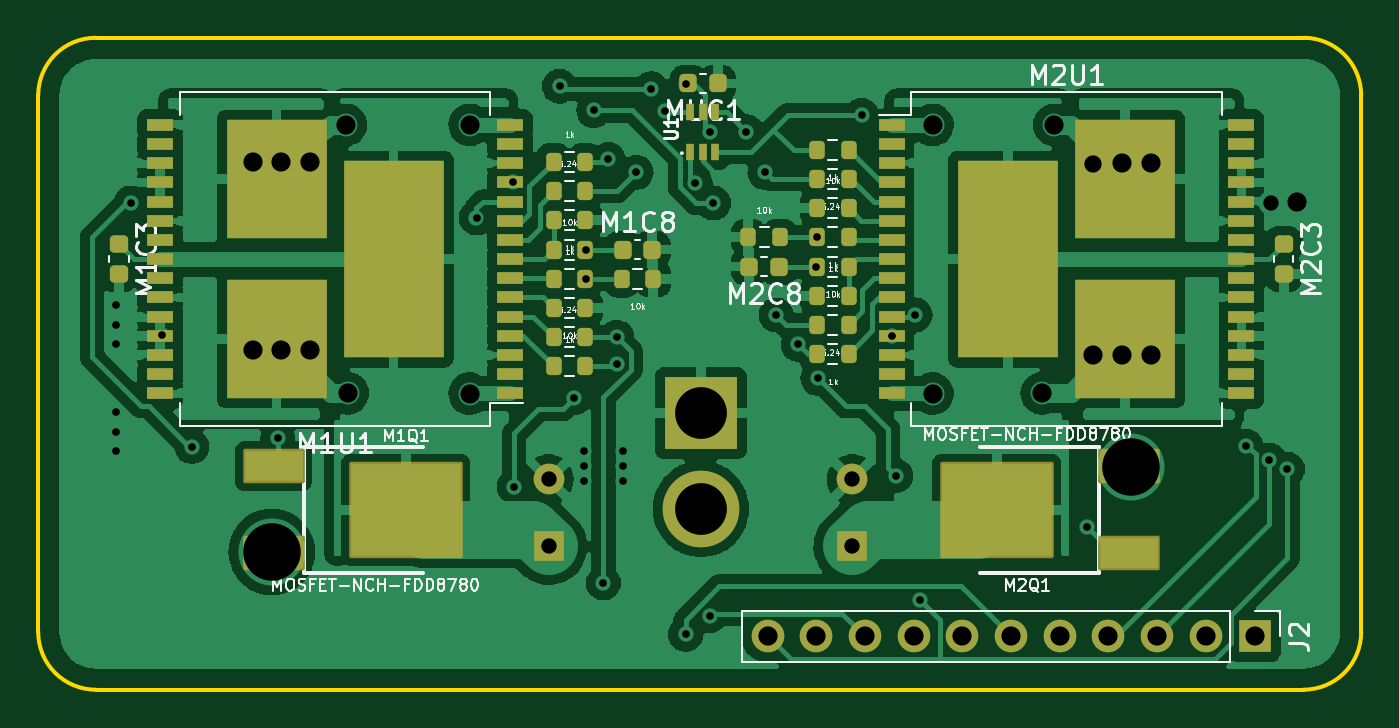
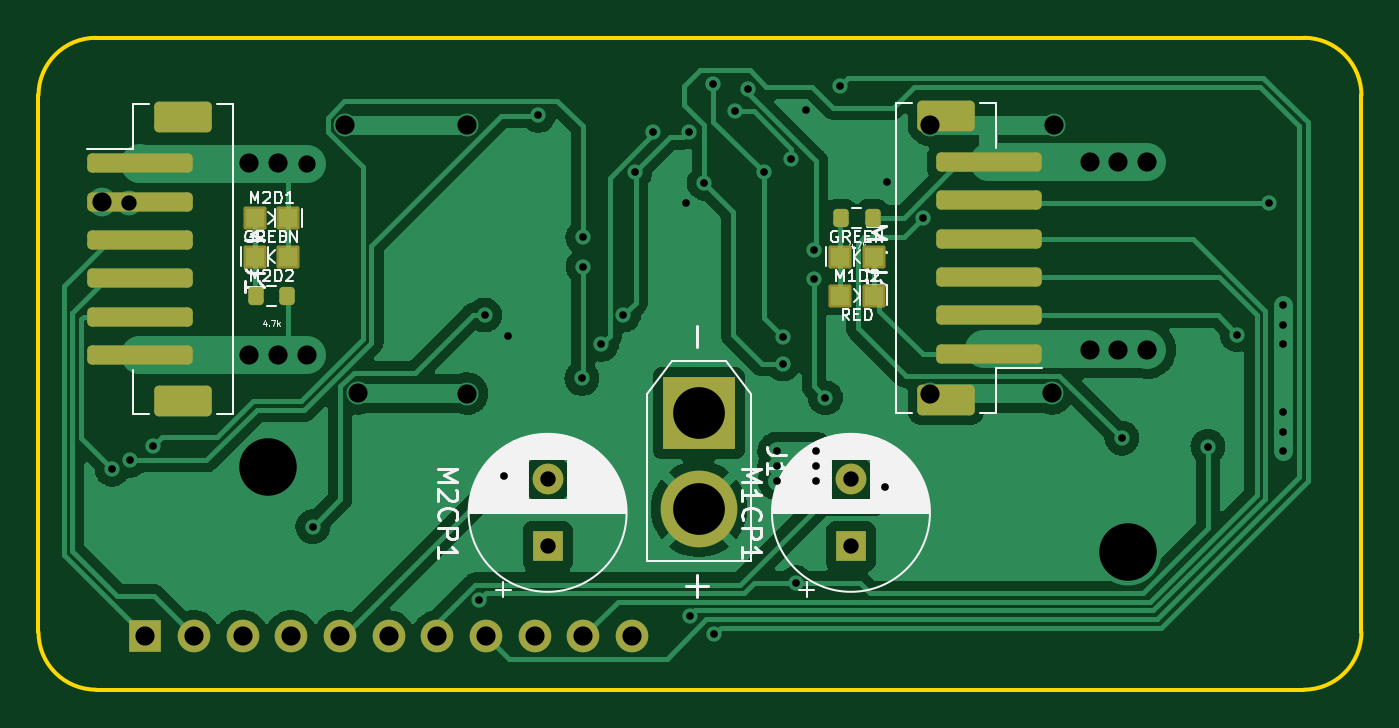
Circuit board: 11 layer files. Board 69.0 x 34.0 mm.
- bottom_copper: driver-B_Cu.gbl (86040 bytes)
- bottom_mask: driver-B_Mask.gbs (3369 bytes)
- paste: driver-B_Paste.gbp (2466 bytes)
- bottom_silk: driver-B_Silkscreen.gbo (35909 bytes)
- outline: driver-Edge_Cuts.gm1 (999 bytes)
- top_copper: driver-F_Cu.gtl (182500 bytes)
- top_mask: driver-F_Mask.gts (6646 bytes)
- paste: driver-F_Paste.gtp (5571 bytes)
- top_silk: driver-F_Silkscreen.gto (45965 bytes)
- drill: driver-NPTH.drl (287 bytes)
- drill: driver-PTH.drl (2330 bytes)

=== bottom_copper: driver-B_Cu.gbl (86040 bytes, source omitted) ===
=== bottom_mask: driver-B_Mask.gbs (3369 bytes, source withheld) ===
=== paste: driver-B_Paste.gbp (2466 bytes, source withheld) ===
=== bottom_silk: driver-B_Silkscreen.gbo (35909 bytes, source omitted) ===
=== outline: driver-Edge_Cuts.gm1 ===
%TF.GenerationSoftware,KiCad,Pcbnew,(6.0.0-0)*%
%TF.CreationDate,2022-03-22T21:28:25+08:00*%
%TF.ProjectId,driver,64726976-6572-42e6-9b69-6361645f7063,rev?*%
%TF.SameCoordinates,Original*%
%TF.FileFunction,Profile,NP*%
%FSLAX46Y46*%
G04 Gerber Fmt 4.6, Leading zero omitted, Abs format (unit mm)*
G04 Created by KiCad (PCBNEW (6.0.0-0)) date 2022-03-22 21:28:25*
%MOMM*%
%LPD*%
G01*
G04 APERTURE LIST*
%TA.AperFunction,Profile*%
%ADD10C,0.200000*%
%TD*%
G04 APERTURE END LIST*
D10*
X195986400Y-95982000D02*
X195986400Y-123982000D01*
X126986400Y-123982000D02*
X126986400Y-95982000D01*
X129986400Y-92982000D02*
X192986400Y-92982000D01*
X195986400Y-95982000D02*
G75*
G03*
X192986400Y-92982000I-3000001J-1D01*
G01*
X129986400Y-92982000D02*
G75*
G03*
X126986400Y-95982000I1J-3000001D01*
G01*
X192986400Y-126982000D02*
G75*
G03*
X195986400Y-123982000I-1J3000001D01*
G01*
X126986400Y-123982000D02*
G75*
G03*
X129986400Y-126982000I3000001J1D01*
G01*
X192986400Y-126982000D02*
X129986400Y-126982000D01*
M02*

=== top_copper: driver-F_Cu.gtl (182500 bytes, source omitted) ===
=== top_mask: driver-F_Mask.gts (6646 bytes, source omitted) ===
=== paste: driver-F_Paste.gtp ===
%TF.GenerationSoftware,KiCad,Pcbnew,(6.0.0-0)*%
%TF.CreationDate,2022-03-22T21:28:23+08:00*%
%TF.ProjectId,driver,64726976-6572-42e6-9b69-6361645f7063,rev?*%
%TF.SameCoordinates,Original*%
%TF.FileFunction,Paste,Top*%
%TF.FilePolarity,Positive*%
%FSLAX46Y46*%
G04 Gerber Fmt 4.6, Leading zero omitted, Abs format (unit mm)*
G04 Created by KiCad (PCBNEW (6.0.0-0)) date 2022-03-22 21:28:23*
%MOMM*%
%LPD*%
G01*
G04 APERTURE LIST*
G04 Aperture macros list*
%AMRoundRect*
0 Rectangle with rounded corners*
0 $1 Rounding radius*
0 $2 $3 $4 $5 $6 $7 $8 $9 X,Y pos of 4 corners*
0 Add a 4 corners polygon primitive as box body*
4,1,4,$2,$3,$4,$5,$6,$7,$8,$9,$2,$3,0*
0 Add four circle primitives for the rounded corners*
1,1,$1+$1,$2,$3*
1,1,$1+$1,$4,$5*
1,1,$1+$1,$6,$7*
1,1,$1+$1,$8,$9*
0 Add four rect primitives between the rounded corners*
20,1,$1+$1,$2,$3,$4,$5,0*
20,1,$1+$1,$4,$5,$6,$7,0*
20,1,$1+$1,$6,$7,$8,$9,0*
20,1,$1+$1,$8,$9,$2,$3,0*%
G04 Aperture macros list end*
%ADD10RoundRect,0.200000X0.200000X0.275000X-0.200000X0.275000X-0.200000X-0.275000X0.200000X-0.275000X0*%
%ADD11RoundRect,0.200000X-0.200000X-0.275000X0.200000X-0.275000X0.200000X0.275000X-0.200000X0.275000X0*%
%ADD12RoundRect,0.225000X0.225000X0.250000X-0.225000X0.250000X-0.225000X-0.250000X0.225000X-0.250000X0*%
%ADD13R,1.350000X0.660000*%
%ADD14R,5.250000X10.300000*%
%ADD15R,5.250000X6.230000*%
%ADD16R,2.999740X1.597660*%
%ADD17R,5.715000X4.826000*%
%ADD18R,0.450000X0.850000*%
%ADD19RoundRect,0.225000X-0.250000X0.225000X-0.250000X-0.225000X0.250000X-0.225000X0.250000X0.225000X0*%
%ADD20RoundRect,0.225000X-0.225000X-0.250000X0.225000X-0.250000X0.225000X0.250000X-0.225000X0.250000X0*%
G04 APERTURE END LIST*
D10*
%TO.C,M2R6*%
X169250600Y-101867235D03*
X167600600Y-101867235D03*
%TD*%
D11*
%TO.C,M2R5*%
X167600600Y-100343235D03*
X169250600Y-100343235D03*
%TD*%
D12*
%TO.C,M2C8*%
X165621000Y-104915235D03*
X164071000Y-104915235D03*
%TD*%
D13*
%TO.C,M2U1*%
X171490600Y-97526400D03*
X171490600Y-98526400D03*
X171490600Y-99526400D03*
X171490600Y-100526400D03*
X171490600Y-101526400D03*
X171490600Y-102526400D03*
X171490600Y-103526400D03*
X171490600Y-104526400D03*
X171490600Y-105526400D03*
X171490600Y-106526400D03*
X171490600Y-107526400D03*
X171490600Y-108526400D03*
X171490600Y-109526400D03*
X171490600Y-110526400D03*
X171490600Y-111526400D03*
X189740600Y-111526400D03*
X189740600Y-110526400D03*
X189740600Y-109526400D03*
X189740600Y-108526400D03*
X189740600Y-107526400D03*
X189740600Y-106526400D03*
X189740600Y-105526400D03*
X189740600Y-104526400D03*
X189740600Y-103526400D03*
X189740600Y-102526400D03*
X189740600Y-101526400D03*
X189740600Y-100526400D03*
X189740600Y-99526400D03*
X189740600Y-98526400D03*
X189740600Y-97526400D03*
D14*
X177565600Y-104526400D03*
D15*
X183665600Y-108691400D03*
X183665600Y-100361400D03*
%TD*%
D11*
%TO.C,M2R81*%
X167600600Y-104915235D03*
X169250600Y-104915235D03*
%TD*%
%TO.C,M2R71*%
X167600600Y-103391235D03*
X169250600Y-103391235D03*
%TD*%
D10*
%TO.C,M1R71*%
X155520000Y-105550235D03*
X153870000Y-105550235D03*
%TD*%
%TO.C,M1R81*%
X155520000Y-104026235D03*
X153870000Y-104026235D03*
%TD*%
%TO.C,M1R4*%
X155520000Y-110122235D03*
X153870000Y-110122235D03*
%TD*%
D11*
%TO.C,M1R72*%
X157417000Y-105550235D03*
X159067000Y-105550235D03*
%TD*%
D10*
%TO.C,M2R72*%
X165671000Y-103391235D03*
X164021000Y-103391235D03*
%TD*%
D16*
%TO.C,M2Q1*%
X183880865Y-119875380D03*
X183880865Y-115318620D03*
D17*
X176984765Y-117597000D03*
%TD*%
D18*
%TO.C,U1*%
X161006000Y-98950000D03*
X161656000Y-98950000D03*
X162306000Y-98950000D03*
X162306000Y-96850000D03*
X161656000Y-96850000D03*
X161006000Y-96850000D03*
%TD*%
D13*
%TO.C,M1U1*%
X151596200Y-111526400D03*
X151596200Y-110526400D03*
X151596200Y-109526400D03*
X151596200Y-108526400D03*
X151596200Y-107526400D03*
X151596200Y-106526400D03*
X151596200Y-105526400D03*
X151596200Y-104526400D03*
X151596200Y-103526400D03*
X151596200Y-102526400D03*
X151596200Y-101526400D03*
X151596200Y-100526400D03*
X151596200Y-99526400D03*
X151596200Y-98526400D03*
X151596200Y-97526400D03*
X133346200Y-97526400D03*
X133346200Y-98526400D03*
X133346200Y-99526400D03*
X133346200Y-100526400D03*
X133346200Y-101526400D03*
X133346200Y-102526400D03*
X133346200Y-103526400D03*
X133346200Y-104526400D03*
X133346200Y-105526400D03*
X133346200Y-106526400D03*
X133346200Y-107526400D03*
X133346200Y-108526400D03*
X133346200Y-109526400D03*
X133346200Y-110526400D03*
X133346200Y-111526400D03*
D14*
X145521200Y-104526400D03*
D15*
X139421200Y-100361400D03*
X139421200Y-108691400D03*
%TD*%
D11*
%TO.C,M2R4*%
X167600600Y-98819235D03*
X169250600Y-98819235D03*
%TD*%
%TO.C,M1R6*%
X153870000Y-107074235D03*
X155520000Y-107074235D03*
%TD*%
D19*
%TO.C,M1C3*%
X131196418Y-103741000D03*
X131196418Y-105291000D03*
%TD*%
D12*
%TO.C,MUC1*%
X162431000Y-95360000D03*
X160881000Y-95360000D03*
%TD*%
D10*
%TO.C,M1R10*%
X155520000Y-99454235D03*
X153870000Y-99454235D03*
%TD*%
%TO.C,M1R9*%
X155520000Y-100978235D03*
X153870000Y-100978235D03*
%TD*%
%TO.C,M1R5*%
X155520000Y-108598235D03*
X153870000Y-108598235D03*
%TD*%
D16*
%TO.C,M1Q1*%
X139261553Y-115318620D03*
X139261553Y-119875380D03*
D17*
X146157653Y-117597000D03*
%TD*%
D11*
%TO.C,M1R82*%
X153870000Y-102502235D03*
X155520000Y-102502235D03*
%TD*%
D20*
%TO.C,M1C8*%
X157467000Y-104026235D03*
X159017000Y-104026235D03*
%TD*%
D11*
%TO.C,M2R10*%
X167600600Y-109487235D03*
X169250600Y-109487235D03*
%TD*%
%TO.C,M2R9*%
X167600600Y-107963235D03*
X169250600Y-107963235D03*
%TD*%
D10*
%TO.C,M2R82*%
X169250600Y-106439235D03*
X167600600Y-106439235D03*
%TD*%
D19*
%TO.C,M2C3*%
X191946000Y-103741000D03*
X191946000Y-105291000D03*
%TD*%
M02*

=== top_silk: driver-F_Silkscreen.gto (45965 bytes, source omitted) ===
=== drill: driver-NPTH.drl ===
M48
; DRILL file {KiCad (6.0.0-0)} date 2022 March 22, Tuesday 21:28:27
; FORMAT={-:-/ absolute / metric / decimal}
; #@! TF.CreationDate,2022-03-22T21:28:27+08:00
; #@! TF.GenerationSoftware,Kicad,Pcbnew,(6.0.0-0)
; #@! TF.FileFunction,NonPlated,1,2,NPTH
FMAT,2
METRIC
%
G90
G05
T0
M30

=== drill: driver-PTH.drl ===
M48
; DRILL file {KiCad (6.0.0-0)} date 2022 March 22, Tuesday 21:28:27
; FORMAT={-:-/ absolute / metric / decimal}
; #@! TF.CreationDate,2022-03-22T21:28:27+08:00
; #@! TF.GenerationSoftware,Kicad,Pcbnew,(6.0.0-0)
; #@! TF.FileFunction,Plated,1,2,PTH
FMAT,2
METRIC
; #@! TA.AperFunction,Plated,PTH,ViaDrill
T1C0.400
; #@! TA.AperFunction,Plated,PTH,ViaDrill
T2C0.800
; #@! TA.AperFunction,Plated,PTH,ComponentDrill
T3C0.800
; #@! TA.AperFunction,Plated,PTH,ViaDrill
T4C0.900
; #@! TA.AperFunction,Plated,PTH,ViaDrill
T5C1.000
; #@! TA.AperFunction,Plated,PTH,ComponentDrill
T6C1.000
; #@! TA.AperFunction,Plated,PTH,ComponentDrill
T7C2.700
; #@! TA.AperFunction,Plated,PTH,ViaDrill
T8C3.000
%
G90
G05
T1
X131.064Y-106.934
X131.064Y-107.95
X131.064Y-108.966
X131.064Y-112.522
X131.064Y-113.538
X131.064Y-114.554
X131.826Y-101.6
X133.468Y-108.458
X134.992Y-114.3
X139.477Y-113.863
X149.846Y-102.376
X151.756Y-100.526
X151.816Y-116.4
X154.178Y-95.504
X154.94Y-111.76
X155.448Y-114.554
X155.448Y-115.316
X155.448Y-116.078
X155.543Y-105.55
X155.562Y-104.026
X155.956Y-96.774
X156.464Y-121.412
X156.718Y-99.314
X157.156Y-109.99
X157.166Y-108.6
X157.48Y-114.554
X157.48Y-115.316
X157.48Y-116.078
X158.166Y-100.0
X158.955Y-95.636
X159.664Y-96.825
X160.75Y-124.1
X160.782Y-95.4
X161.26Y-100.563
X162.0Y-123.124
X162.047Y-97.874
X162.204Y-101.6
X163.921Y-97.875
X164.89Y-100.0
X165.475Y-107.442
X166.624Y-108.966
X167.577Y-104.915
X167.601Y-103.391
X167.64Y-110.744
X169.926Y-97.028
X171.491Y-108.526
X171.704Y-115.824
X172.72Y-107.442
X173.0Y-122.325
X181.684Y-118.486
X189.992Y-114.285
X191.2Y-115.01
X192.14Y-115.48
T2
X191.262Y-101.6
T3
X153.61Y-116.009
X153.61Y-119.509
X169.432Y-116.009
X169.432Y-119.509
T4
X181.975Y-99.55
T5
X138.166Y-99.475
X138.166Y-109.255
X139.666Y-99.475
X139.666Y-109.255
X141.166Y-99.475
X141.166Y-109.255
X143.031Y-97.529
X143.131Y-111.526
X149.488Y-97.524
X149.488Y-111.545
X173.633Y-97.526
X173.633Y-111.545
X179.324Y-111.526
X179.98Y-97.526
X181.975Y-109.525
X183.488Y-99.526
X183.488Y-109.526
X185.0Y-99.525
X185.0Y-109.525
X192.662Y-101.57
T6
X165.025Y-124.2
X167.565Y-124.2
X170.105Y-124.2
X172.645Y-124.2
X175.185Y-124.2
X177.725Y-124.2
X180.265Y-124.2
X182.805Y-124.2
X185.345Y-124.2
X187.885Y-124.2
X190.425Y-124.2
T7
X161.544Y-112.562
X161.544Y-117.562
T8
X139.166Y-119.8
X183.99Y-115.377
T0
M30

